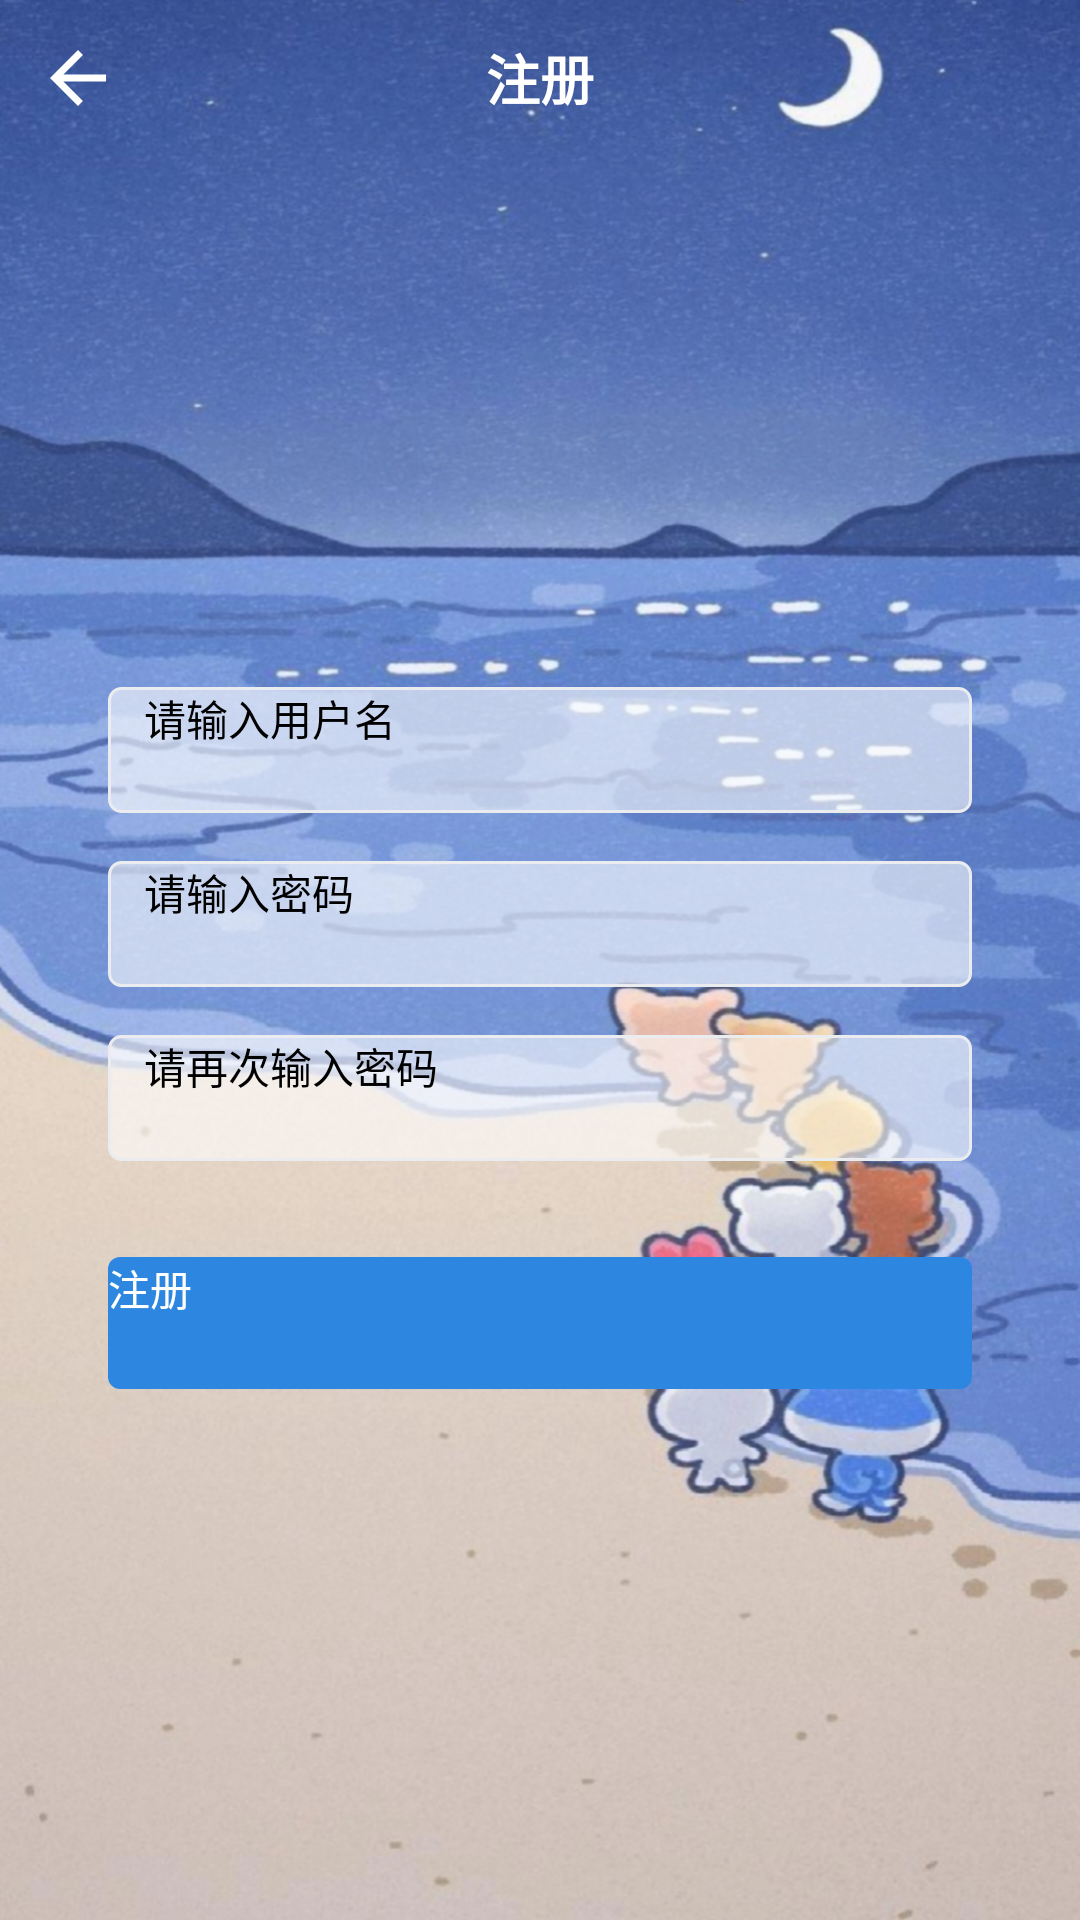

Android layout source for this screen:
<!-- AndroidManifest.xml: application theme Theme.TicketMall -->
<!-- res/layout/activity_register.xml -->
<?xml version="1.0" encoding="utf-8"?>

<LinearLayout xmlns:android="http://schemas.android.com/apk/res/android"
    xmlns:tools="http://schemas.android.com/tools"
    android:layout_width="match_parent"
    android:layout_height="match_parent"
    android:background="@drawable/bg_common"
    android:orientation="vertical"
    tools:context=".activity.LoginActivity">

    <FrameLayout
        android:layout_width="match_parent"
        android:layout_height="52dp">
        
        <ImageView
            android:id="@+id/iv_back"
            android:layout_width="52dp"
            android:layout_height="52dp"
            android:padding="12dp"
            android:src="@drawable/ic_back" />

        <TextView
            android:layout_width="wrap_content"
            android:layout_height="wrap_content"
            android:layout_gravity="center"
            android:text="注册"
            android:textColor="#FFFFFF"
            android:textSize="18sp"
            android:textStyle="bold" />
    </FrameLayout>

    <FrameLayout
        android:layout_width="match_parent"
        android:layout_height="match_parent"
        android:gravity="center_horizontal"
        android:orientation="vertical"
        android:paddingStart="36dp"
        android:paddingEnd="36dp">

        <LinearLayout
            android:layout_width="match_parent"
            android:layout_height="wrap_content"
            android:layout_gravity="center"
            android:orientation="vertical">

            <EditText
                android:id="@+id/et_username"
                android:layout_width="match_parent"
                android:layout_height="42dp"
                android:background="@drawable/bg_input"
                android:hint="请输入用户名"
                android:maxLines="1"
                android:paddingStart="12dp"
                android:paddingEnd="12dp"
                android:textSize="14sp" />

            <EditText
                android:id="@+id/et_password"
                android:layout_width="match_parent"
                android:layout_height="42dp"
                android:layout_marginTop="16dp"
                android:background="@drawable/bg_input"
                android:hint="请输入密码"
                android:inputType="textPassword"
                android:maxLines="1"
                android:paddingStart="12dp"
                android:paddingEnd="12dp"
                android:textSize="14sp" />

            <EditText
                android:id="@+id/et_password_again"
                android:layout_width="match_parent"
                android:layout_height="42dp"
                android:layout_marginTop="16dp"
                android:background="@drawable/bg_input"
                android:hint="请再次输入密码"
                android:inputType="textPassword"
                android:maxLines="1"
                android:paddingStart="12dp"
                android:paddingEnd="12dp"
                android:textSize="14sp" />

            <Button
                android:id="@+id/btn_register"
                android:layout_width="match_parent"
                android:layout_height="44dp"
                android:layout_marginTop="32dp"
                android:background="@drawable/bg_button_standard"
                android:text="注册"
                android:textColor="@color/white"
                android:textSize="14sp"
                android:clickable="true"
                android:focusable="true" />

        </LinearLayout>

    </FrameLayout>

</LinearLayout>
<!-- resources referenced by this layout -->
<resources>
  <color name="white">#FFFFFFFF</color>
  <!-- drawable bg_button_standard (drawable) -->
  <?xml version="1.0" encoding="utf-8"?>
  
  <ripple xmlns:android="http://schemas.android.com/apk/res/android"
      android:color="@color/main_pressed">
      <item>
          <shape>
              <corners android:radius="4dp" />
              <solid android:color="@color/main" />
          </shape>
      </item>
  </ripple>
  <!-- drawable bg_common: jpg bitmap (drawable-hdpi, 849617 bytes) -->
  <!-- drawable bg_input (drawable) -->
  <?xml version="1.0" encoding="utf-8"?>
  
  <shape xmlns:android="http://schemas.android.com/apk/res/android">
  
      <corners android:radius="4dp" />
  
      <solid android:color="#99FFFFFF" />
  
      <stroke
          android:width="1dp"
          android:color="@color/border" />
  
  </shape>
  <!-- drawable ic_back (drawable) -->
  <vector xmlns:android="http://schemas.android.com/apk/res/android"
      android:autoMirrored="true"
      android:height="24dp"
      android:tint="#FFFFFF"
      android:viewportHeight="24"
      android:viewportWidth="24"
      android:width="24dp">
  
      <path
          android:fillColor="@android:color/white"
          android:pathData="M20,11H7.83l5.59,-5.59L12,4l-8,8 8,8 1.41,-1.41L7.83,13H20v-2z" />
  
  </vector>
  <color name="main_pressed">#2FB1EB</color>
  <color name="main">#2D87E0</color>
  <color name="border">#EBECF0</color>
</resources>
